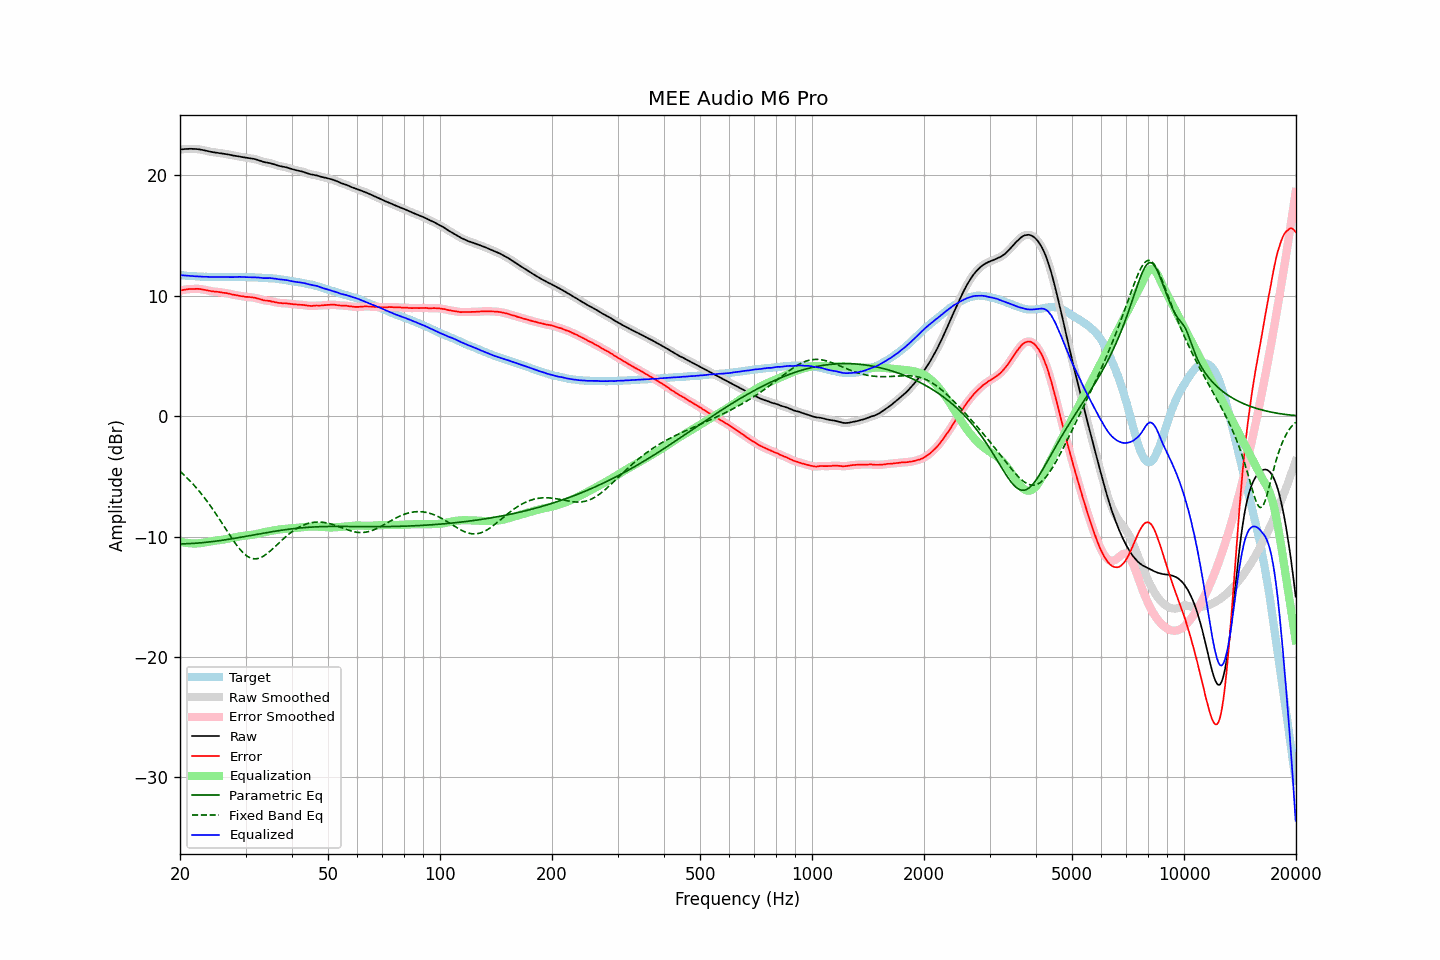

Source data for this figure (header and first rows):
frequency, raw, error, smoothed, error_smoothed, equalization, parametric_eq, fixed_band_eq, equalized_raw, equalized_smoothed, target
20.00, 22.13, 10.42, 22.13, 10.42, -10.42, -10.61, -4.58, 11.71, 11.71, 11.71
20.20, 22.15, 10.45, 22.15, 10.45, -10.45, -10.60, -4.70, 11.70, 11.70, 11.70
20.40, 22.16, 10.47, 22.16, 10.48, -10.48, -10.60, -4.82, 11.68, 11.68, 11.69
20.61, 22.18, 10.50, 22.17, 10.50, -10.50, -10.60, -4.95, 11.68, 11.67, 11.68
20.81, 22.19, 10.53, 22.18, 10.53, -10.52, -10.59, -5.08, 11.67, 11.66, 11.66
21.02, 22.19, 10.54, 22.19, 10.54, -10.54, -10.59, -5.21, 11.65, 11.65, 11.65
21.23, 22.20, 10.56, 22.19, 10.55, -10.55, -10.58, -5.35, 11.65, 11.64, 11.64
21.44, 22.20, 10.55, 22.19, 10.56, -10.56, -10.57, -5.48, 11.64, 11.63, 11.65
21.66, 22.19, 10.56, 22.19, 10.56, -10.57, -10.57, -5.63, 11.62, 11.62, 11.63
21.87, 22.19, 10.56, 22.19, 10.56, -10.57, -10.56, -5.78, 11.62, 11.62, 11.63
22.09, 22.18, 10.57, 22.18, 10.57, -10.57, -10.55, -5.93, 11.61, 11.61, 11.61
22.31, 22.17, 10.57, 22.17, 10.57, -10.56, -10.54, -6.08, 11.60, 11.60, 11.60
22.54, 22.15, 10.56, 22.15, 10.56, -10.55, -10.53, -6.24, 11.60, 11.60, 11.59
22.76, 22.13, 10.54, 22.12, 10.54, -10.54, -10.52, -6.40, 11.59, 11.59, 11.59
22.99, 22.10, 10.52, 22.10, 10.52, -10.52, -10.51, -6.57, 11.58, 11.58, 11.58
23.22, 22.07, 10.50, 22.07, 10.50, -10.50, -10.49, -6.74, 11.57, 11.58, 11.57
23.45, 22.05, 10.47, 22.04, 10.47, -10.47, -10.48, -6.92, 11.58, 11.57, 11.58
23.69, 22.01, 10.44, 22.01, 10.44, -10.44, -10.47, -7.10, 11.56, 11.57, 11.57
23.92, 21.98, 10.42, 21.98, 10.41, -10.42, -10.45, -7.28, 11.56, 11.56, 11.56
24.16, 21.95, 10.38, 21.95, 10.39, -10.40, -10.44, -7.46, 11.55, 11.55, 11.57
24.40, 21.93, 10.36, 21.93, 10.36, -10.37, -10.42, -7.65, 11.55, 11.55, 11.57
24.65, 21.91, 10.35, 21.91, 10.35, -10.36, -10.40, -7.85, 11.55, 11.55, 11.56
24.89, 21.90, 10.34, 21.89, 10.34, -10.34, -10.39, -8.05, 11.56, 11.56, 11.56
25.14, 21.88, 10.33, 21.88, 10.33, -10.32, -10.37, -8.24, 11.56, 11.56, 11.55
25.39, 21.86, 10.31, 21.86, 10.31, -10.31, -10.35, -8.45, 11.55, 11.55, 11.55
25.65, 21.84, 10.29, 21.84, 10.29, -10.29, -10.33, -8.65, 11.55, 11.55, 11.55
25.91, 21.82, 10.27, 21.82, 10.27, -10.27, -10.31, -8.86, 11.55, 11.55, 11.55
26.16, 21.80, 10.24, 21.80, 10.25, -10.25, -10.29, -9.07, 11.55, 11.55, 11.56
26.43, 21.78, 10.23, 21.78, 10.23, -10.23, -10.27, -9.27, 11.55, 11.55, 11.55
26.69, 21.76, 10.21, 21.76, 10.21, -10.20, -10.25, -9.48, 11.56, 11.55, 11.55
26.96, 21.73, 10.18, 21.73, 10.18, -10.18, -10.23, -9.69, 11.55, 11.55, 11.55
27.23, 21.70, 10.15, 21.70, 10.15, -10.15, -10.21, -9.89, 11.55, 11.55, 11.55
27.50, 21.67, 10.12, 21.67, 10.12, -10.12, -10.19, -10.09, 11.54, 11.54, 11.55
27.77, 21.64, 10.08, 21.64, 10.09, -10.10, -10.17, -10.29, 11.54, 11.54, 11.56
28.05, 21.62, 10.07, 21.62, 10.07, -10.07, -10.14, -10.48, 11.55, 11.55, 11.55
28.33, 21.60, 10.04, 21.60, 10.04, -10.04, -10.12, -10.67, 11.56, 11.56, 11.56
28.62, 21.58, 10.02, 21.58, 10.02, -10.01, -10.10, -10.84, 11.56, 11.56, 11.56
28.90, 21.56, 9.99, 21.56, 9.99, -9.99, -10.07, -11.01, 11.57, 11.57, 11.57
29.19, 21.53, 9.96, 21.53, 9.97, -9.97, -10.05, -11.16, 11.56, 11.56, 11.57
29.48, 21.51, 9.95, 21.50, 9.94, -9.95, -10.03, -11.31, 11.56, 11.56, 11.56
29.78, 21.48, 9.92, 21.48, 9.92, -9.93, -10.00, -11.43, 11.55, 11.55, 11.56
30.08, 21.46, 9.90, 21.46, 9.91, -9.91, -9.98, -11.55, 11.54, 11.54, 11.56
30.38, 21.44, 9.90, 21.44, 9.90, -9.90, -9.96, -11.64, 11.54, 11.54, 11.54
30.68, 21.43, 9.89, 21.43, 9.89, -9.88, -9.93, -11.72, 11.54, 11.54, 11.54
30.99, 21.41, 9.87, 21.41, 9.87, -9.87, -9.91, -11.78, 11.54, 11.54, 11.54
31.30, 21.39, 9.85, 21.39, 9.86, -9.85, -9.88, -11.82, 11.54, 11.54, 11.54
31.61, 21.36, 9.83, 21.36, 9.83, -9.83, -9.86, -11.84, 11.53, 11.53, 11.53
31.93, 21.33, 9.82, 21.33, 9.81, -9.80, -9.84, -11.85, 11.53, 11.53, 11.51
32.24, 21.29, 9.77, 21.29, 9.78, -9.77, -9.81, -11.83, 11.52, 11.52, 11.52
32.57, 21.25, 9.75, 21.25, 9.75, -9.74, -9.79, -11.80, 11.51, 11.51, 11.50
32.89, 21.20, 9.70, 21.20, 9.70, -9.71, -9.76, -11.75, 11.49, 11.49, 11.50
33.22, 21.16, 9.67, 21.15, 9.66, -9.68, -9.74, -11.69, 11.48, 11.48, 11.49
33.55, 21.11, 9.62, 21.11, 9.63, -9.65, -9.72, -11.62, 11.46, 11.47, 11.49
33.89, 21.08, 9.60, 21.08, 9.61, -9.62, -9.69, -11.53, 11.46, 11.46, 11.48
34.23, 21.06, 9.60, 21.05, 9.59, -9.59, -9.67, -11.43, 11.47, 11.46, 11.46
34.57, 21.03, 9.57, 21.03, 9.58, -9.57, -9.65, -11.33, 11.46, 11.46, 11.46
34.92, 21.01, 9.57, 21.00, 9.56, -9.54, -9.62, -11.21, 11.47, 11.46, 11.44
35.27, 20.97, 9.51, 20.97, 9.53, -9.52, -9.60, -11.10, 11.45, 11.45, 11.46
35.62, 20.94, 9.51, 20.93, 9.50, -9.49, -9.58, -10.97, 11.44, 11.44, 11.43
35.97, 20.89, 9.46, 20.89, 9.46, -9.47, -9.56, -10.85, 11.42, 11.42, 11.43
... 635 more rows
